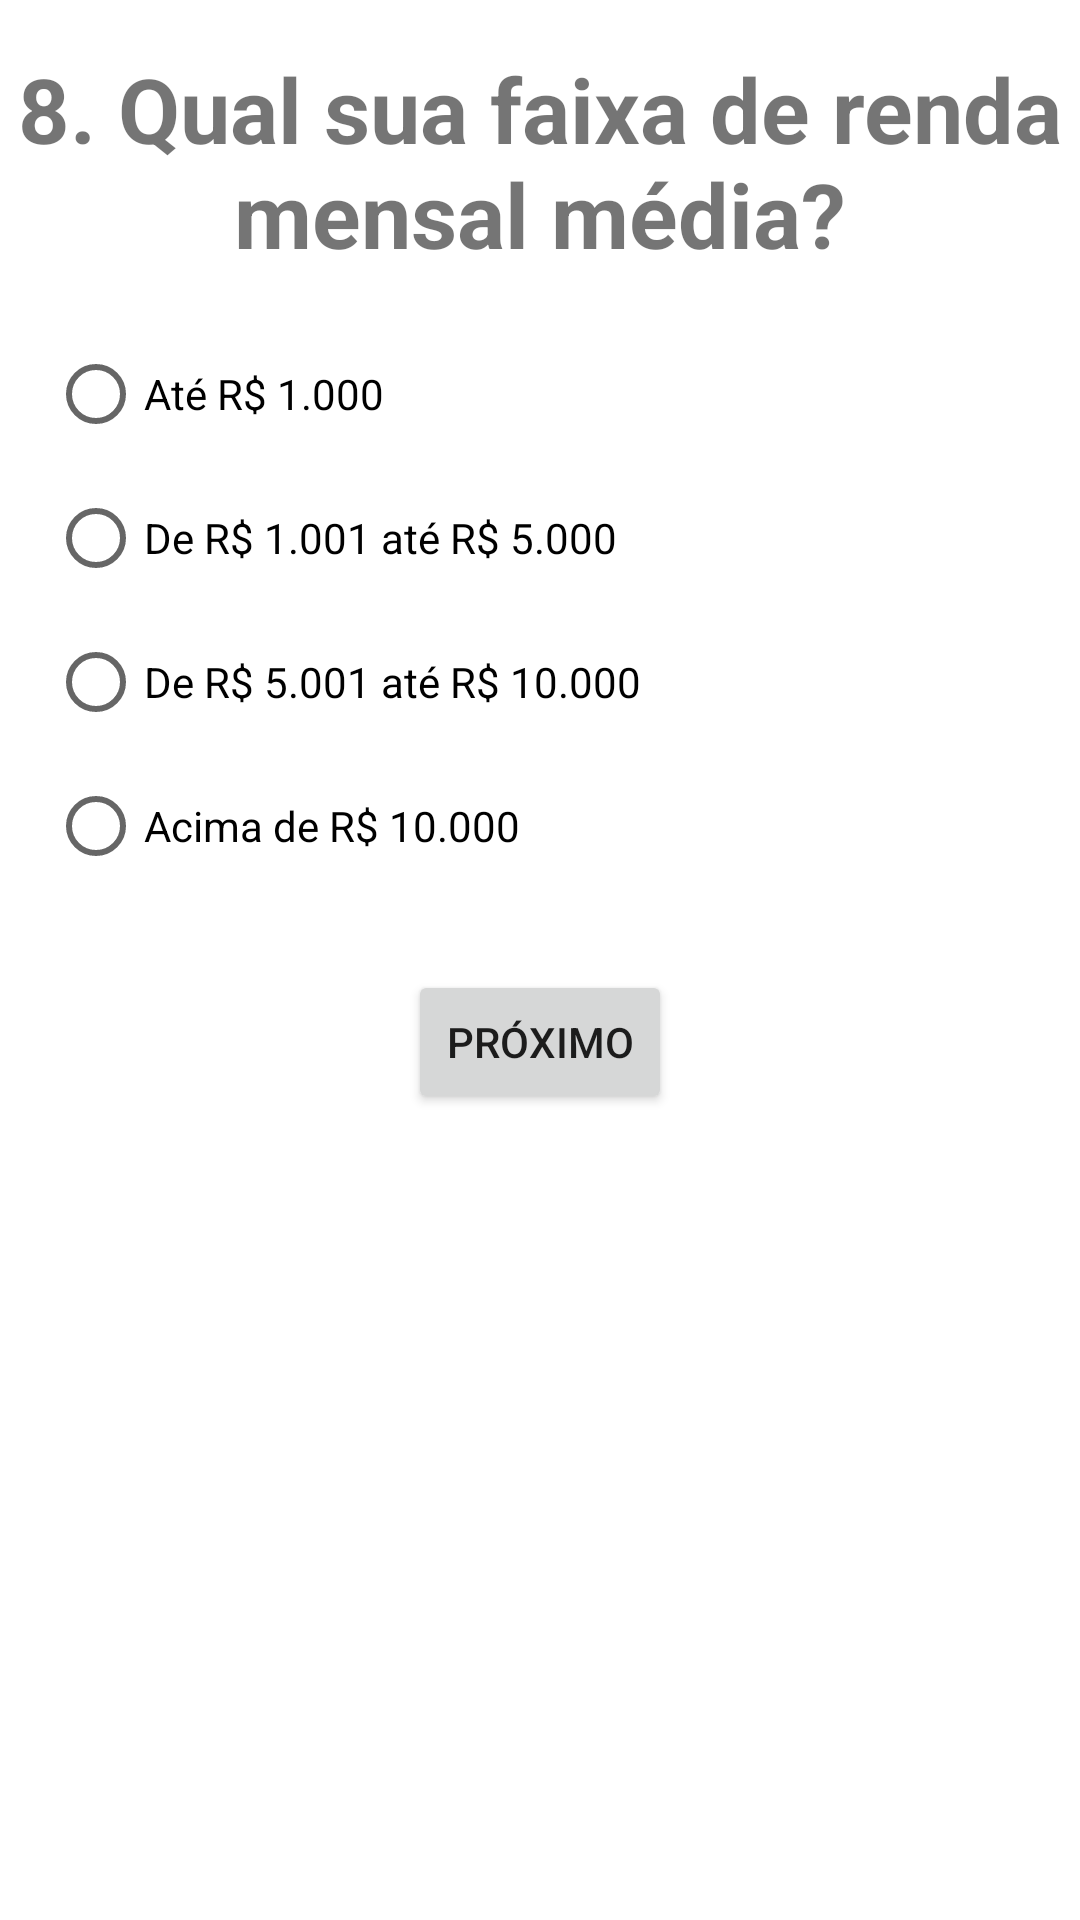

This screen was rendered from an Android layout file. Write that file and the resources it references.
<!-- AndroidManifest.xml: application theme Theme.TP3FDAInvestidor -->
<!-- res/layout/fragment_pergunta8.xml -->
<?xml version="1.0" encoding="utf-8"?>
<androidx.constraintlayout.widget.ConstraintLayout xmlns:android="http://schemas.android.com/apk/res/android"
    xmlns:app="http://schemas.android.com/apk/res-auto"
    xmlns:tools="http://schemas.android.com/tools"
    android:id="@+id/frameLayout8"
    android:layout_width="match_parent"
    android:layout_height="match_parent"
    tools:context=".fragment.Pergunta8Fragment">

    <TextView
        android:id="@+id/textViewPergunta8"
        android:layout_width="wrap_content"
        android:layout_height="wrap_content"
        android:layout_marginStart="8dp"
        android:layout_marginTop="16dp"
        android:layout_marginEnd="8dp"
        android:text="8. Qual sua faixa de renda mensal média?"
        android:textAlignment="center"
        android:textSize="30sp"
        android:textStyle="bold"
        app:layout_constraintEnd_toEndOf="parent"
        app:layout_constraintStart_toStartOf="parent"
        app:layout_constraintTop_toTopOf="parent" />

    <RadioGroup
        android:id="@+id/radioGroup4"
        android:layout_width="wrap_content"
        android:layout_height="wrap_content"
        android:layout_marginStart="16dp"
        android:layout_marginTop="16dp"
        app:layout_constraintStart_toStartOf="parent"
        app:layout_constraintTop_toBottomOf="@+id/textViewPergunta8">

        <RadioButton
            android:id="@+id/radioButtonP8R1"
            android:layout_width="match_parent"
            android:layout_height="wrap_content"
            android:text="Até R$ 1.000" />

        <RadioButton
            android:id="@+id/radioButtonP8R2"
            android:layout_width="match_parent"
            android:layout_height="wrap_content"
            android:text="De R$ 1.001 até R$ 5.000" />

        <RadioButton
            android:id="@+id/radioButtonP8R3"
            android:layout_width="match_parent"
            android:layout_height="wrap_content"
            android:text="De R$ 5.001 até R$ 10.000" />

        <RadioButton
            android:id="@+id/radioButtonP8R4"
            android:layout_width="match_parent"
            android:layout_height="wrap_content"
            android:text="Acima de R$ 10.000" />
    </RadioGroup>

    <Button
        android:id="@+id/buttonPergunta9"
        android:layout_width="wrap_content"
        android:layout_height="wrap_content"
        android:layout_marginTop="24dp"
        android:text="próximo"
        app:layout_constraintEnd_toEndOf="parent"
        app:layout_constraintStart_toStartOf="parent"
        app:layout_constraintTop_toBottomOf="@+id/radioGroup4" />
</androidx.constraintlayout.widget.ConstraintLayout>
<!-- resources referenced by this layout -->
<resources>
  <style name="Theme.TP3FDAInvestidor" parent="Theme.MaterialComponents.DayNight.DarkActionBar">
          
          <item name="colorPrimary">@color/purple_500</item>
          <item name="colorPrimaryVariant">@color/purple_700</item>
          <item name="colorOnPrimary">@color/white</item>
          
          <item name="colorSecondary">@color/teal_200</item>
          <item name="colorSecondaryVariant">@color/teal_700</item>
          <item name="colorOnSecondary">@color/black</item>
          
          <item name="android:statusBarColor" tools:targetApi="l">?attr/colorPrimaryVariant</item>
          
      </style>
  <!-- not gathered from this repository: default colours our renderer supplied (Android Studio template values) -->
  <color name="purple_500">#FF6200EE</color>
  <color name="purple_700">#FF3700B3</color>
  <color name="teal_200">#FF03DAC5</color>
  <color name="teal_700">#FF018786</color>
  <color name="black">#FF000000</color>
  <color name="white">#FFFFFFFF</color>
</resources>
